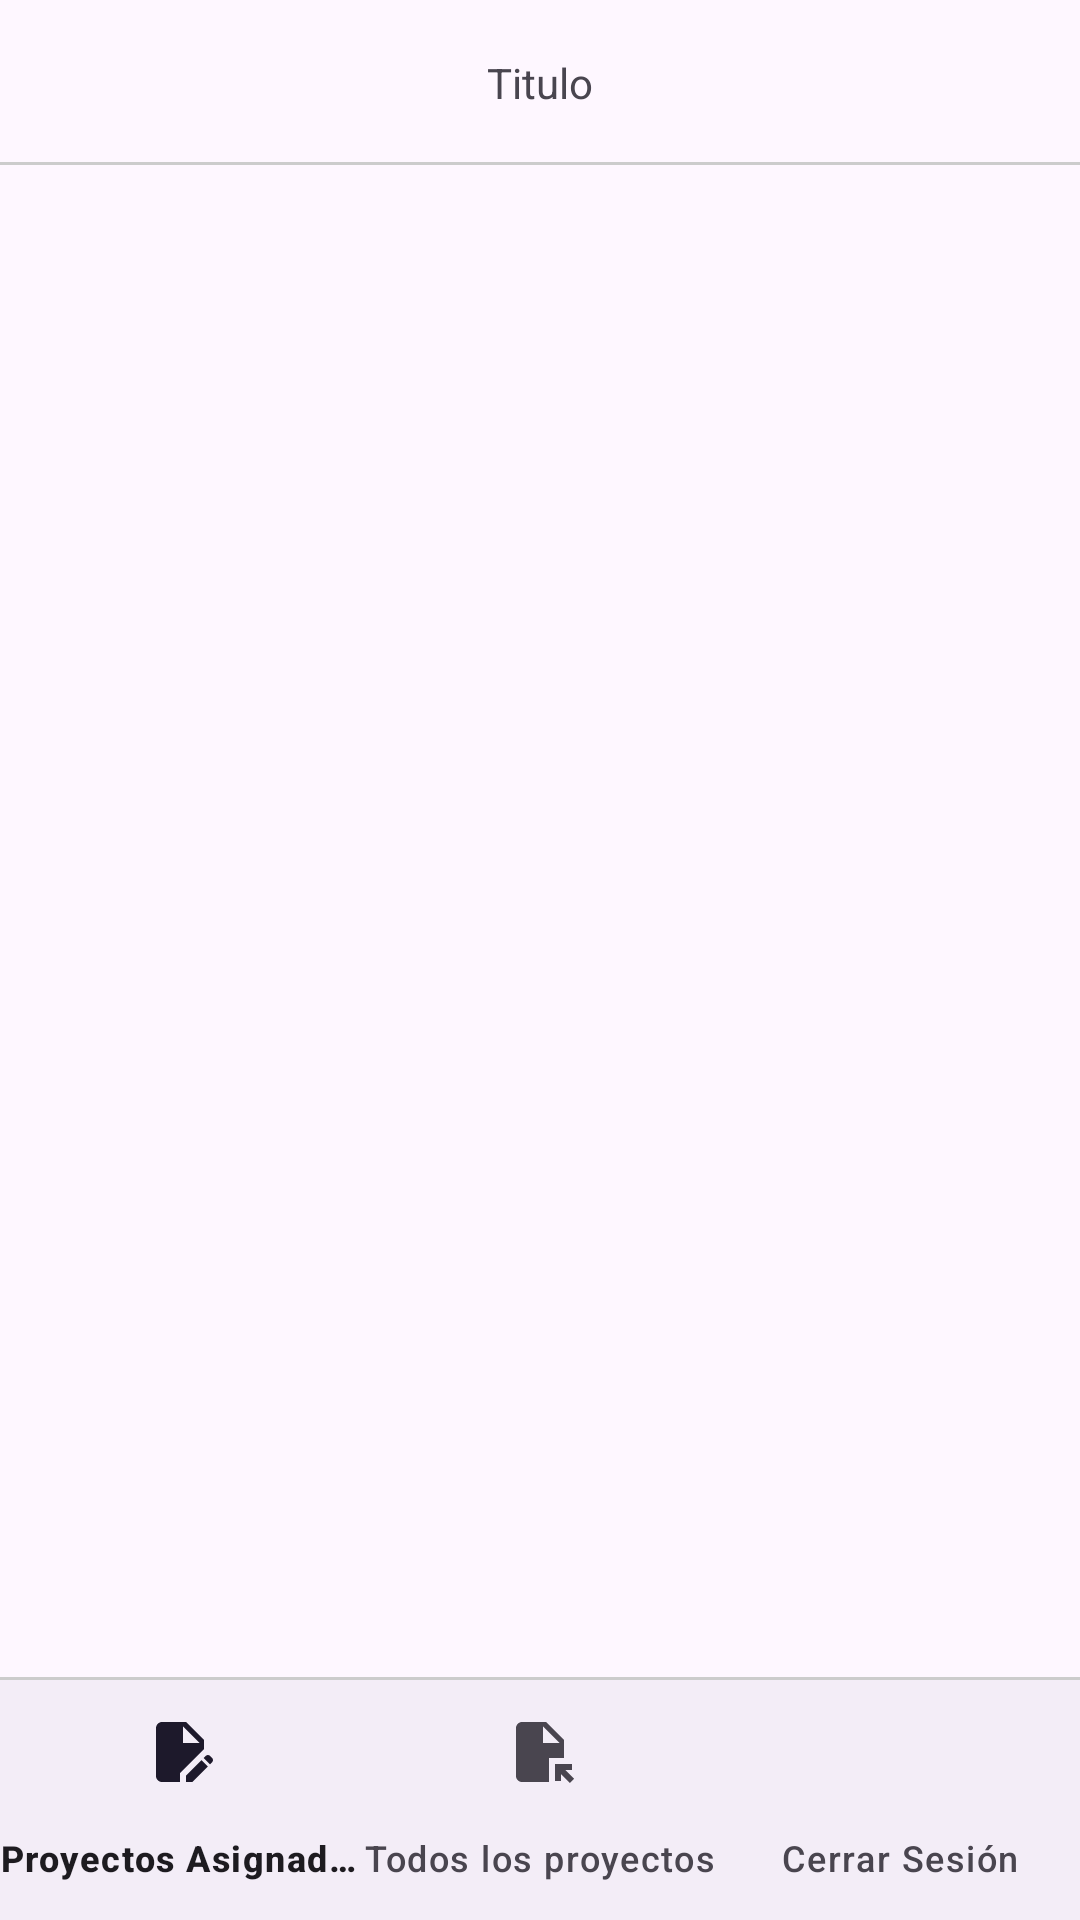

Android layout source for this screen:
<!-- AndroidManifest.xml: application theme Theme.NoteFlash -->
<!-- res/layout/activity_docente.xml -->
<?xml version="1.0" encoding="utf-8"?>
<RelativeLayout xmlns:android="http://schemas.android.com/apk/res/android"
    xmlns:app="http://schemas.android.com/apk/res-auto"
    xmlns:tools="http://schemas.android.com/tools"
    android:id="@+id/main"
    android:layout_width="match_parent"
    android:layout_height="match_parent"
    tools:context=".Docente">

    <RelativeLayout
        android:id="@+id/toolbarRLDocente"
        android:layout_width="wrap_content"
        android:layout_height="55dp">

        <TextView
            android:id="@+id/Titulo_RL_Docente"
            android:text="@string/Titulo_RL_Docente"
            android:layout_centerInParent="true"
            android:layout_width="wrap_content"
            android:layout_height="wrap_content"/>

        <View
            android:layout_width="match_parent"
            android:layout_height="1dp"
            android:background="#ccc"
            android:layout_alignParentBottom="true"/>
    </RelativeLayout>

    <FrameLayout
        android:id="@+id/Fragments_Docente"
        android:layout_width="match_parent"
        android:layout_height="wrap_content"
        android:layout_below="@+id/toolbarRLDocente"
        android:layout_above="@+id/View1"/>

    <View
        android:id="@+id/View1"
        android:layout_width="match_parent"
        android:layout_height="1dp"
        android:background="#ccc"
        android:layout_above="@+id/Bottom_Nv_Docente"/>

    <com.google.android.material.bottomnavigation.BottomNavigationView
        android:id="@+id/Bottom_Nv_Docente"
        android:layout_width="match_parent"
        android:layout_height="wrap_content"
        android:layout_alignParentBottom="true"
        app:menu="@menu/menu_button_docente"
        app:labelVisibilityMode="labeled"/>
</RelativeLayout>
<!-- resources referenced by this layout -->
<resources>
  <string name="Titulo_RL_Docente">Titulo</string>
  <style name="Theme.NoteFlash" parent="Base.Theme.NoteFlash" />
  <style name="Base.Theme.NoteFlash" parent="Theme.Material3.DayNight.NoActionBar">
          
          
      </style>
</resources>
